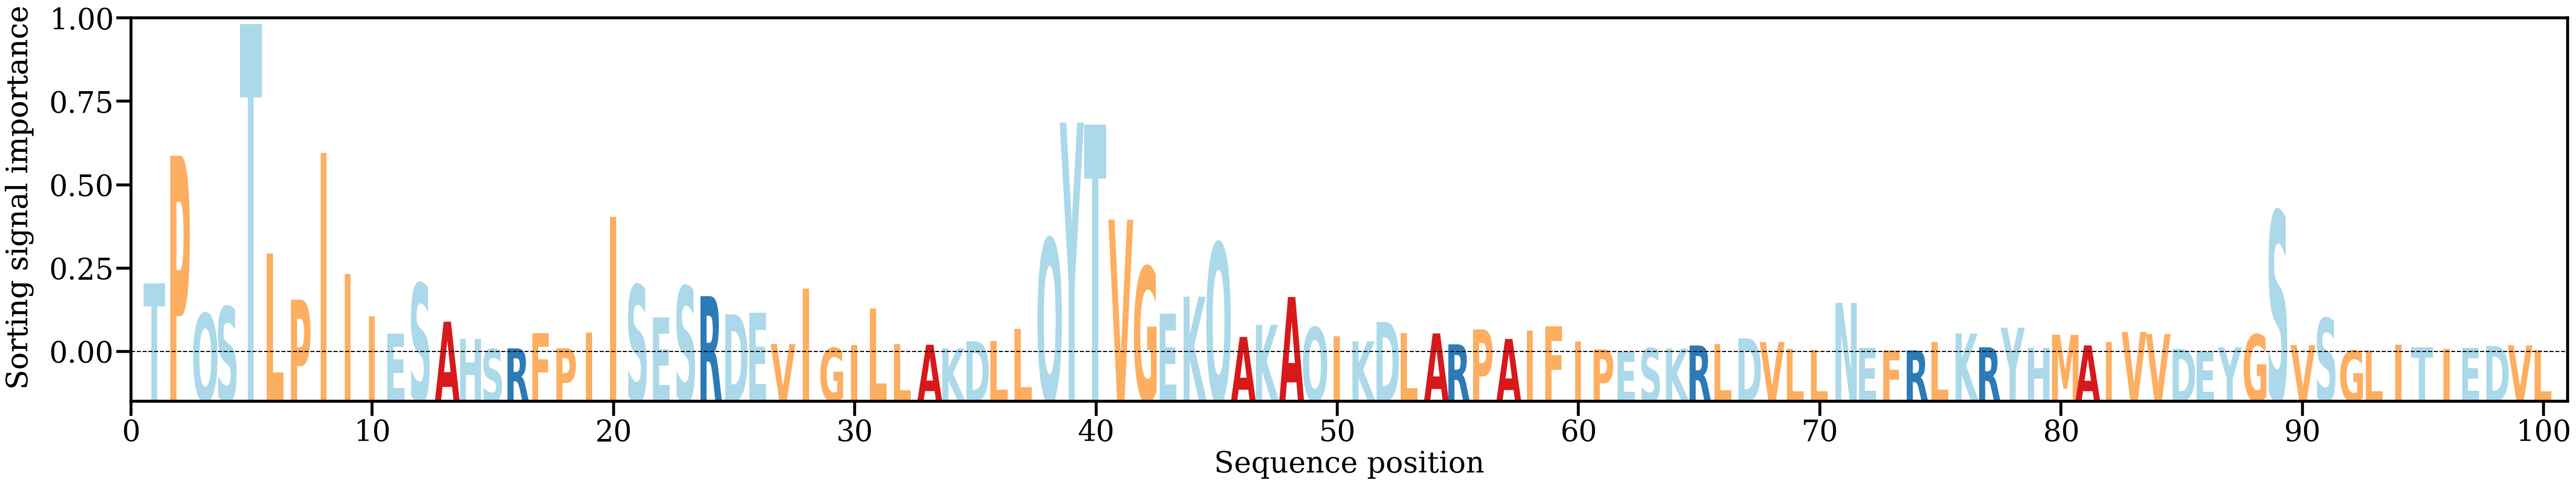

Values plotted in this chart, from the file beside it:
AA, Alpha
T, [0.01820749]
P, [0.05196333]
Q, [0.01031509]
S, [0.01210863]
T, [0.08676036]
L, [0.02614707]
P, [0.01393459]
I, [0.05275546]
I, [0.02071424]
I, [0.00949285]
E, [0.00495106]
S, [0.0182278]
A, [0.00812901]
H, [0.00360788]
S, [0.0009229]
R, [0.00108543]
F, [0.00506973]
P, [0.00113514]
I, [0.00523193]
I, [0.03578354]
S, [0.01780982]
E, [0.00931174]
S, [0.01752264]
R, [0.01489405]
D, [0.01009485]
E, [0.01048121]
V, [0.00220946]
I, [0.01683464]
G, [0.00121358]
I, [0.00197125]
L, [0.01165126]
L, [0.00218733]
A, [0.00204972]
K, [0.00107205]
D, [0.00298914]
L, [0.0029758]
L, [0.00623439]
Q, [0.03013521]
Y, [0.06072792]
T, [0.06013487]
V, [0.0350755]
G, [0.02264328]
E, [0.01027597]
K, [0.01475131]
Q, [0.02893823]
A, [0.0041132]
K, [0.00730516]
A, [0.01465423]
Q, [0.00665194]
I, [0.0042355]
K, [0.00296803]
D, [0.00808153]
L, [0.00515598]
A, [0.00504672]
R, [0.00215116]
P, [0.0060857]
A, [0.00356846]
I, [0.00585674]
F, [0.00689161]
I, [0.00283481]
... 40 more rows
